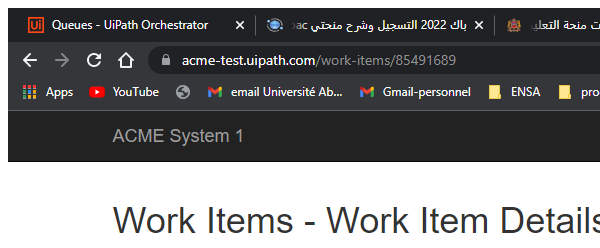
Task: Performer of Generate Yearly Report For Vendor Process
Workflow: System1_GetClientDetails

Step 1: Attach Browser 'chrome.exe ACME' in window 'ACME System 1 - Work Items' (chrome.exe)

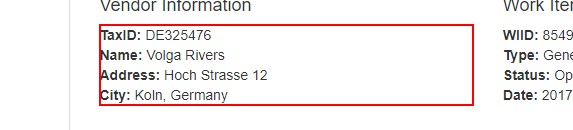
Step 2: get-text from the paragraph